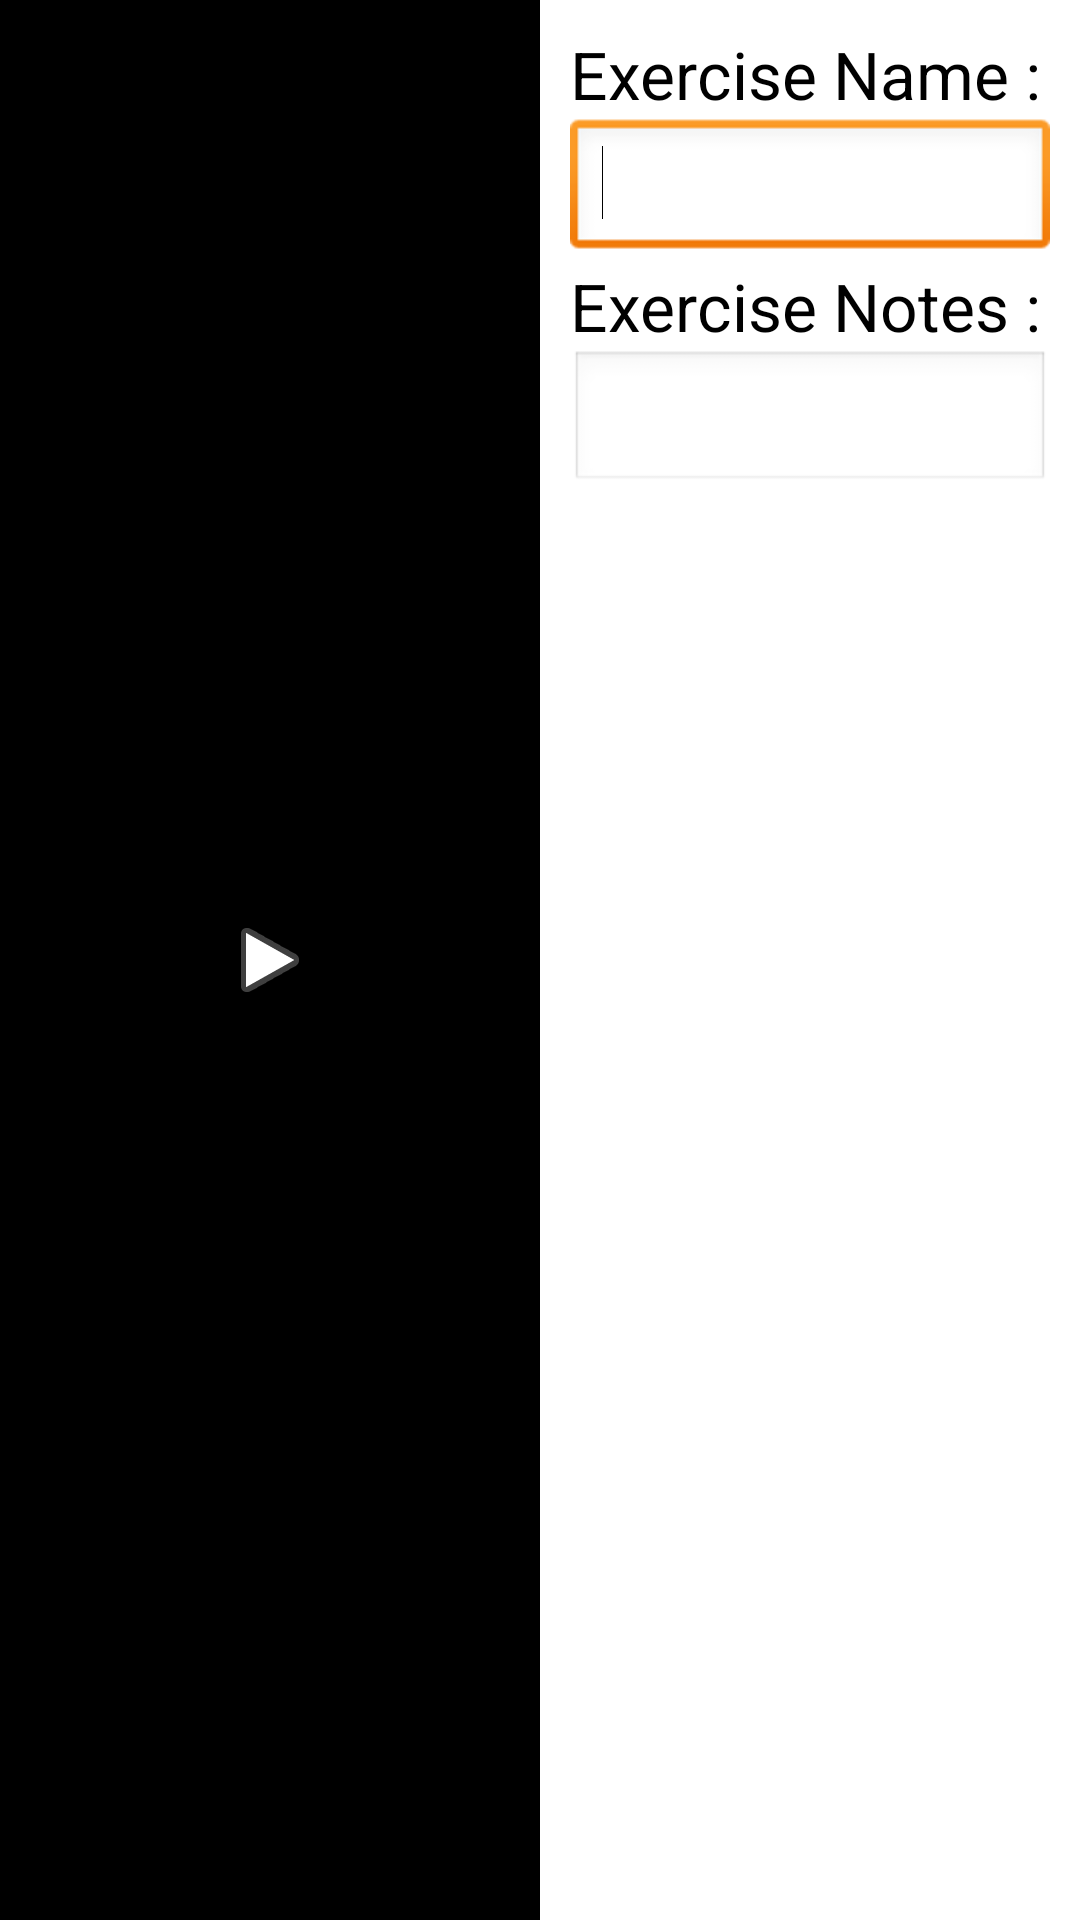

Layout XML and referenced resources for this Android screen:
<!-- AndroidManifest.xml: application theme AppTheme -->
<!-- res/layout/activity_exercise_edit_view_landscape.xml -->
<LinearLayout xmlns:android="http://schemas.android.com/apk/res/android"
    xmlns:tools="http://schemas.android.com/tools"
    android:layout_width="match_parent"
    android:layout_height="match_parent"
    android:baselineAligned="false"
	android:weightSum="2"
	tools:context=".ExerciseEditView" >
    
    


    
	
    <FrameLayout
	    android:id="@+id/frameLayout1"
	    android:layout_width="0dp"
	    android:layout_height="match_parent"
	    android:layout_weight="1"
	     >

         <ImageView
	        android:id="@+id/exercisePlayImageView"
	        android:layout_width="match_parent"
	        android:layout_height="match_parent"
	        android:adjustViewBounds="true"
	        android:gravity="center"
	        android:layout_gravity="center"
	        android:scaleType="fitCenter"
	        android:background="@android:color/background_dark"
	        />
	    <ImageButton
	        android:id="@+id/exercisePlayImageButton"
	        android:layout_width="match_parent"
	        android:layout_height="match_parent"
	        android:adjustViewBounds="true"
	        android:gravity="center"
	        android:layout_gravity="center"
	        android:onClick="showPractitionerVideo"
	        android:scaleType="centerInside"
	        android:background="@android:color/transparent"
	        android:src="@android:drawable/ic_media_play" />

    </FrameLayout>
    <LinearLayout     
        android:layout_width="0dp"
   		android:layout_height="match_parent"
   		android:layout_weight="1"
    android:orientation="vertical"
    android:padding="10dp"
    >
    <TextView
        android:id="@+id/textView1"
        android:layout_width="wrap_content"
        android:layout_height="wrap_content"
        android:text="Exercise Name : "
        android:textAppearance="?android:attr/textAppearanceLarge" />
 
    <EditText
        android:id="@+id/exerciseNameTextView"
        android:layout_width="match_parent"
        android:layout_height="wrap_content"
        android:inputType="text" >
 
        <requestFocus />
 
    </EditText>
        <TextView
        android:id="@+id/textView2"
        android:layout_width="wrap_content"
        android:layout_height="wrap_content"
        android:text="Exercise Notes : "
        android:textAppearance="?android:attr/textAppearanceLarge" />
 
    <EditText
        android:id="@+id/exerciseInstructionUrlTextView"
        android:layout_width="match_parent"
        android:layout_height="wrap_content"
        android:ems="10"
        android:inputType="textMultiLine" >
     </EditText>

        
	</LinearLayout>
 


	
    
	
    
    
    	

    <TextView
        android:id="@+id/exerciseIdTextView"
        android:layout_width="match_parent"
        android:layout_height="wrap_content"
        android:layout_weight="0"
        android:gravity="center"
        android:text="ExerciseId"
        android:visibility="gone"
        />
    <TextView
        android:id="@+id/exerciseVideoUrlTextView"
        android:layout_width="match_parent"
        android:layout_height="wrap_content"
        android:layout_weight="0"
        android:gravity="center"
        android:text="ExerciseVideoUrl"
        android:visibility="gone"
        />

     <TextView
        android:id="@+id/exerciseFileLocationTextView"
        android:layout_width="match_parent"
        android:layout_height="wrap_content"
        android:layout_weight="1"
        android:gravity="center"
        android:text="ExerciseFileLocation"
        android:visibility="gone"
        />



</LinearLayout>
<!-- resources referenced by this layout -->
<resources>
  <style name="AppTheme" parent="AppBaseTheme">
          
      </style>
  <style name="AppBaseTheme" parent="android:Theme.Light">
          
      </style>
</resources>
